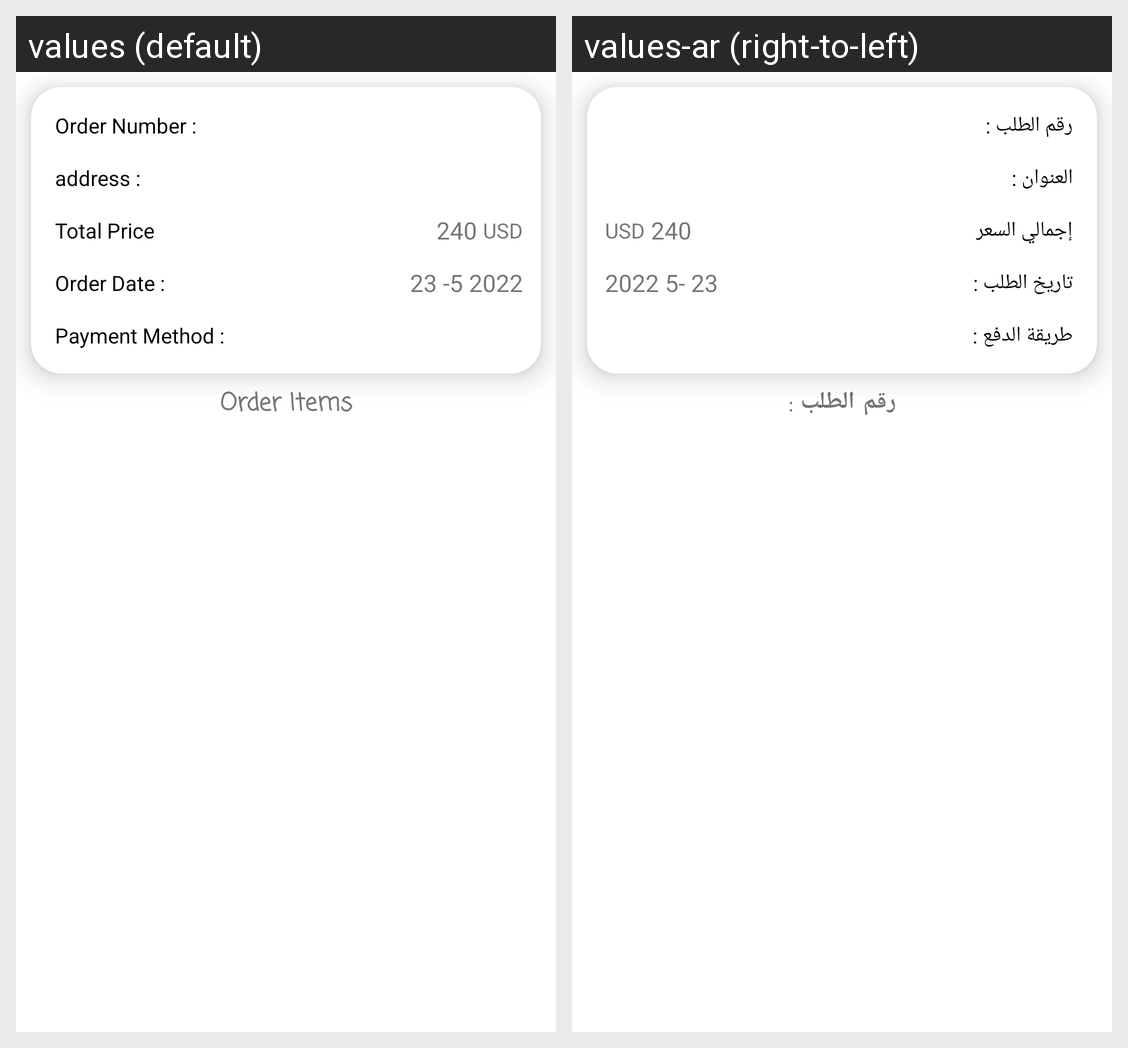

For this localized Android screen grid, give each drawn string resource with its value in every locale shown.
Android screen res/layout/fragment_order_details.xml rendered under 2 locales, left to right: values (default), values-ar (right-to-left). Device: Nexus 5 (rendered at 1080×1920; each locale shown at half size, 540×960, under a caption strip naming it); theme Theme.Brandat.
Strings drawn on this screen, with the default value and each locale's value (text and hints the layout hard-codes, and strings that could not be matched under every locale, appear in the picture but are not listed):

order_number
  values: Order Number :
  values-ar: رقم الطلب :

address
  values: address :
  values-ar: العنوان :

total_price_order
  values: Total Price
  values-ar: إجمالي السعر

order_date
  values: Order Date :
  values-ar: تاريخ الطلب :

payment_method
  values: Payment Method :
  values-ar: طريقة الدفع :

order_item
  values: Order Items
  values-ar: رقم الطلب :
